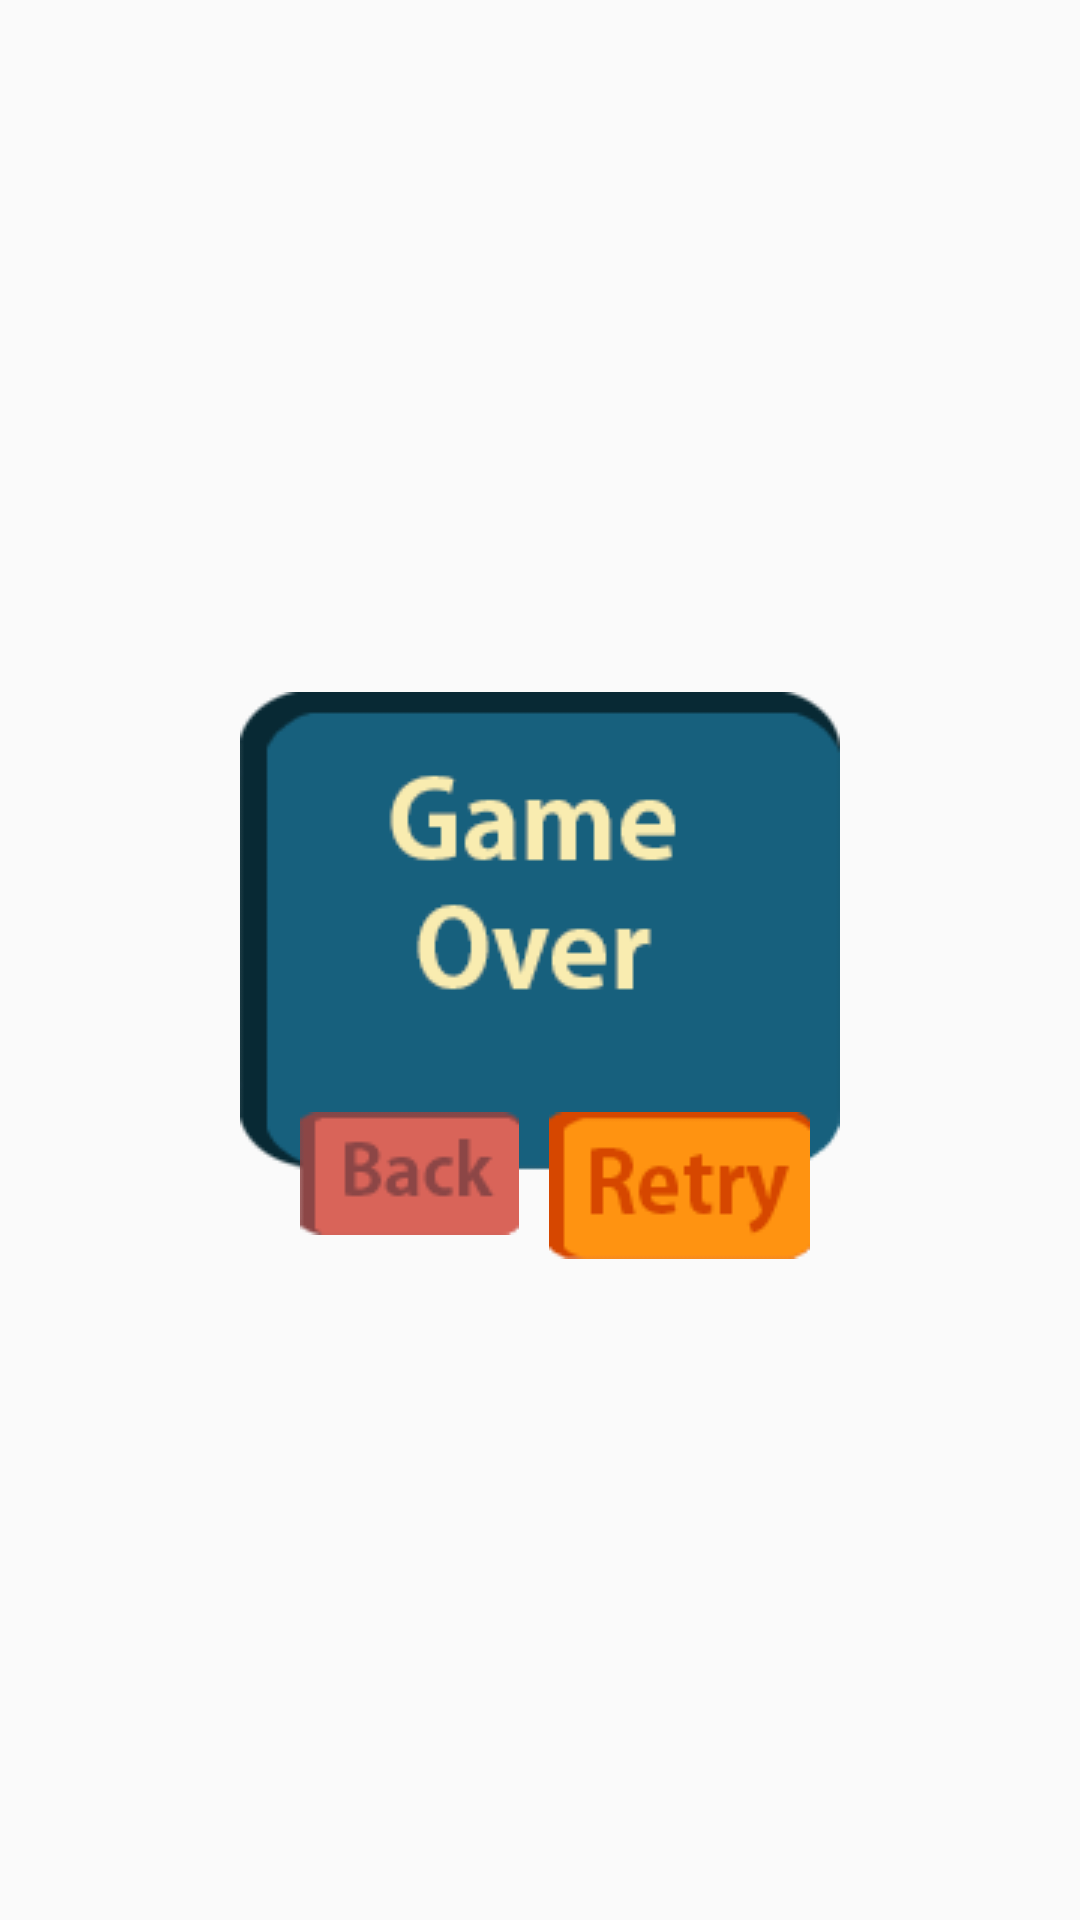

This screen was rendered from an Android layout file. Write that file and the resources it references.
<!-- AndroidManifest.xml: application theme AppTheme -->
<!-- res/layout/activity_game_over.xml -->
<?xml version="1.0" encoding="utf-8"?>
<androidx.constraintlayout.widget.ConstraintLayout xmlns:android="http://schemas.android.com/apk/res/android"
    xmlns:app="http://schemas.android.com/apk/res-auto"
    xmlns:tools="http://schemas.android.com/tools"
    android:layout_width="match_parent"
    android:layout_height="match_parent"
    tools:context=".GameOver">

    <ImageView
        android:id="@+id/imageView2"
        android:layout_width="wrap_content"
        android:layout_height="wrap_content"
        app:layout_constraintBottom_toBottomOf="parent"
        app:layout_constraintEnd_toEndOf="parent"
        app:layout_constraintStart_toStartOf="parent"
        app:layout_constraintTop_toTopOf="parent"
        app:srcCompat="@drawable/gameover" />

    <ImageView
        android:id="@+id/back"
        android:layout_width="wrap_content"
        android:layout_height="wrap_content"
        android:layout_marginStart="20dp"
        android:layout_marginLeft="20dp"
        android:layout_marginTop="140dp"
        app:layout_constraintStart_toStartOf="@+id/imageView2"
        app:layout_constraintTop_toTopOf="@+id/imageView2"
        app:srcCompat="@drawable/back" />

    <ImageView
        android:id="@+id/retry"
        android:layout_width="wrap_content"
        android:layout_height="wrap_content"
        android:layout_marginTop="140dp"
        app:layout_constraintEnd_toEndOf="@+id/imageView2"
        app:layout_constraintStart_toEndOf="@+id/back"
        app:layout_constraintTop_toTopOf="@+id/imageView2"
        app:srcCompat="@drawable/retry" />
</androidx.constraintlayout.widget.ConstraintLayout>
<!-- resources referenced by this layout -->
<resources>
  <!-- drawable back: png bitmap (drawable, 3922 bytes) -->
  <!-- drawable gameover: png bitmap (drawable, 7401 bytes) -->
  <!-- drawable retry: png bitmap (drawable, 4285 bytes) -->
  <style name="AppTheme" parent="Theme.AppCompat.Light.NoActionBar">
          
          <item name="colorPrimary">@color/colorPrimary</item>
          <item name="colorPrimaryDark">@color/colorPrimaryDark</item>
          <item name="colorAccent">@color/colorAccent</item>
      </style>
  <!-- not gathered from this repository: default colours our renderer supplied (Android Studio template values) -->
  <color name="colorPrimary">#FF6200EE</color>
  <color name="colorPrimaryDark">#FF3700B3</color>
  <color name="colorAccent">#FF03DAC5</color>
</resources>
